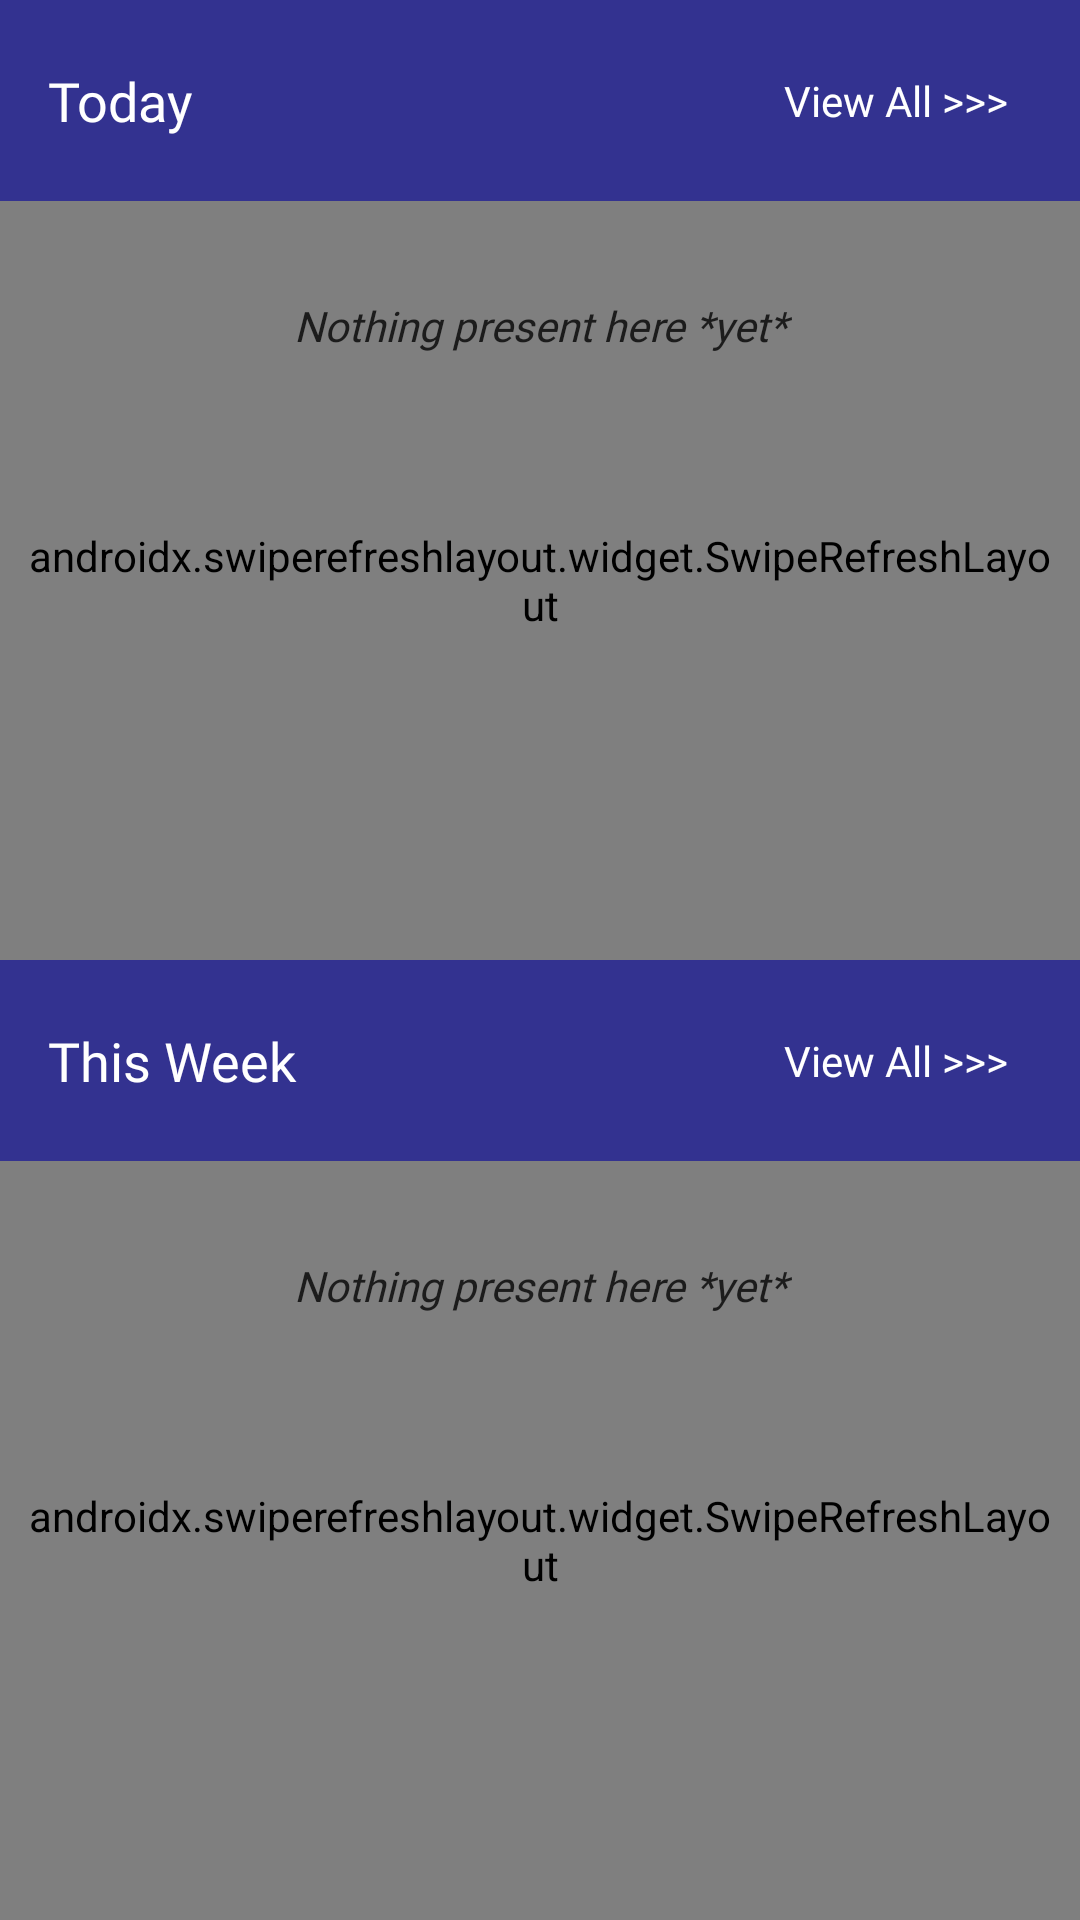

The Android layout XML behind this screen, and the referenced resources:
<!-- AndroidManifest.xml: application theme Theme.MovieMan -->
<!-- res/layout/fragment_trending.xml -->
<?xml version="1.0" encoding="utf-8"?>
<FrameLayout xmlns:android="http://schemas.android.com/apk/res/android"
    xmlns:app="http://schemas.android.com/apk/res-auto"
    xmlns:tools="http://schemas.android.com/tools"
    android:layout_width="match_parent"
    android:layout_height="match_parent"
    android:background="@color/white"
    tools:context=".fragment.TrendingFragment">

    <LinearLayout
        android:layout_width="match_parent"
        android:layout_height="match_parent"
        android:orientation="vertical"
        android:weightSum="2">

        <androidx.constraintlayout.widget.ConstraintLayout
            android:layout_width="match_parent"
            android:layout_height="0dp"
            android:layout_weight="1">

            <androidx.constraintlayout.widget.ConstraintLayout
                android:id="@+id/toolbar"
                android:layout_width="match_parent"
                android:layout_height="wrap_content"
                android:background="@color/palette_5"
                android:padding="@dimen/pad_8dp"
                app:layout_constraintEnd_toEndOf="parent"
                app:layout_constraintStart_toStartOf="parent"
                app:layout_constraintTop_toTopOf="parent">

                <TextView
                    android:id="@+id/search_info"
                    style="@style/headingTextView"
                    android:layout_width="0dp"
                    android:layout_height="wrap_content"
                    android:text="@string/trending_today"
                    app:layout_constraintBottom_toBottomOf="parent"
                    app:layout_constraintEnd_toStartOf="@id/today_view_all"
                    app:layout_constraintStart_toStartOf="parent"
                    app:layout_constraintTop_toTopOf="parent" />

                <TextView
                    android:id="@+id/today_view_all"
                    style="@style/helpTextView"
                    android:layout_width="0dp"
                    android:layout_height="wrap_content"
                    android:layout_weight="1"
                    android:gravity="end|center_vertical"
                    android:text="@string/trending_view_all"
                    app:layout_constraintBottom_toBottomOf="parent"
                    app:layout_constraintEnd_toEndOf="parent"
                    app:layout_constraintTop_toTopOf="parent" />

            </androidx.constraintlayout.widget.ConstraintLayout>

            <androidx.swiperefreshlayout.widget.SwipeRefreshLayout
                android:id="@+id/swipeRefreshDay"
                android:layout_width="match_parent"
                android:layout_height="0dp"
                android:paddingStart="@dimen/pad_8dp"
                android:paddingEnd="@dimen/pad_8dp"
                app:layout_constraintBottom_toBottomOf="parent"
                app:layout_constraintEnd_toEndOf="parent"
                app:layout_constraintStart_toStartOf="parent"
                app:layout_constraintTop_toBottomOf="@id/toolbar">

                <androidx.recyclerview.widget.RecyclerView
                    android:id="@+id/dayMoviesGrid"
                    android:layout_width="match_parent"
                    android:layout_height="wrap_content"
                    android:layout_marginTop="@dimen/pad_8dp"
                    android:layout_marginBottom="@dimen/pad_8dp"
                    android:gravity="center" />

            </androidx.swiperefreshlayout.widget.SwipeRefreshLayout>

            <TextView
                android:id="@+id/empty_list_head_day"
                android:layout_width="match_parent"
                android:layout_height="wrap_content"
                android:text="@string/empty_list"
                android:layout_marginTop="@dimen/margin_32dp"
                android:textColor="@color/hint_color"
                android:gravity="center"
                android:textSize="@dimen/text_14sp"
                android:fontFamily="@font/poppins_light"
                android:textStyle="italic"
                app:layout_constraintEnd_toEndOf="parent"
                app:layout_constraintStart_toStartOf="parent"
                app:layout_constraintTop_toBottomOf="@id/toolbar" />

        </androidx.constraintlayout.widget.ConstraintLayout>

        <androidx.constraintlayout.widget.ConstraintLayout
            android:layout_width="match_parent"
            android:layout_height="0dp"
            android:layout_weight="1">

            <androidx.constraintlayout.widget.ConstraintLayout
                android:id="@+id/toolbar_week"
                android:layout_width="match_parent"
                android:layout_height="wrap_content"
                android:background="@color/palette_5"
                android:padding="@dimen/pad_8dp"
                app:layout_constraintEnd_toEndOf="parent"
                app:layout_constraintStart_toStartOf="parent"
                app:layout_constraintTop_toTopOf="parent">

                <TextView
                    android:id="@+id/search_info_week"
                    style="@style/headingTextView"
                    android:layout_width="0dp"
                    android:layout_height="wrap_content"
                    android:text="@string/trending_week"
                    app:layout_constraintBottom_toBottomOf="parent"
                    app:layout_constraintEnd_toStartOf="@id/week_view_all"
                    app:layout_constraintStart_toStartOf="parent"
                    app:layout_constraintTop_toTopOf="parent" />

                <TextView
                    android:id="@+id/week_view_all"
                    style="@style/helpTextView"
                    android:layout_width="0dp"
                    android:layout_height="wrap_content"
                    android:layout_weight="1"
                    android:gravity="end|center_vertical"
                    android:text="@string/trending_view_all"
                    app:layout_constraintBottom_toBottomOf="parent"
                    app:layout_constraintEnd_toEndOf="parent"
                    app:layout_constraintTop_toTopOf="parent" />

            </androidx.constraintlayout.widget.ConstraintLayout>

            <androidx.swiperefreshlayout.widget.SwipeRefreshLayout
                android:id="@+id/swipeRefreshWeek"
                android:layout_width="match_parent"
                android:layout_height="0dp"
                android:paddingStart="@dimen/pad_8dp"
                android:paddingEnd="@dimen/pad_8dp"
                app:layout_constraintBottom_toBottomOf="parent"
                app:layout_constraintEnd_toEndOf="parent"
                app:layout_constraintStart_toStartOf="parent"
                app:layout_constraintTop_toBottomOf="@id/toolbar_week">

                <androidx.recyclerview.widget.RecyclerView
                    android:id="@+id/weekMoviesGrid"
                    android:layout_width="match_parent"
                    android:layout_height="wrap_content"
                    android:layout_marginTop="@dimen/pad_8dp"
                    android:layout_marginBottom="@dimen/pad_8dp"
                    android:gravity="center" />

            </androidx.swiperefreshlayout.widget.SwipeRefreshLayout>

            <TextView
                android:id="@+id/empty_list_head_week"
                android:layout_width="match_parent"
                android:layout_height="wrap_content"
                android:text="@string/empty_list"
                android:layout_marginTop="@dimen/margin_32dp"
                android:textColor="@color/hint_color"
                android:gravity="center"
                android:textSize="@dimen/text_14sp"
                android:fontFamily="@font/poppins_light"
                android:textStyle="italic"
                app:layout_constraintEnd_toEndOf="parent"
                app:layout_constraintStart_toStartOf="parent"
                app:layout_constraintTop_toBottomOf="@id/toolbar_week" />

        </androidx.constraintlayout.widget.ConstraintLayout>

    </LinearLayout>

</FrameLayout>
<!-- resources referenced by this layout -->
<resources>
  <color name="hint_color">#1C1C1C</color>
  <color name="palette_5">#333290</color>
  <color name="white">#FFFFFFFF</color>
  <dimen name="margin_32dp">32dp</dimen>
  <dimen name="pad_8dp">8dp</dimen>
  <dimen name="text_14sp">14sp</dimen>
  <string name="empty_list">Nothing present here *yet*</string>
  <string name="trending_today">Today</string>
  <string name="trending_view_all">View All &gt;&gt;&gt;</string>
  <string name="trending_week">This Week</string>
  <style name="headingTextView" parent="Widget.AppCompat.TextView">
          <item name="android:textColor">@color/white</item>
          <item name="android:textSize">@dimen/text_18sp</item>
          <item name="android:fontFamily">@font/poppins_semi_bold</item>
          <item name="android:layout_marginStart">@dimen/pad_4dp</item>
          <item name="android:layout_marginEnd">@dimen/margin_12dp</item>
          <item name="android:layout_marginTop">@dimen/margin_8dp</item>
          <item name="android:layout_marginBottom">@dimen/margin_8dp</item>
          <item name="android:paddingStart">@dimen/pad_4dp</item>
          <item name="android:paddingEnd">@dimen/pad_4dp</item>
      </style>
  <style name="helpTextView" parent="Widget.AppCompat.TextView">
          <item name="android:textColor">@color/white</item>
          <item name="android:textSize">@dimen/text_14sp</item>
          <item name="android:fontFamily">@font/poppins_light</item>
          <item name="android:layout_margin">@dimen/margin_12dp</item>
          <item name="android:padding">@dimen/pad_4dp</item>
      </style>
  <style name="Theme.MovieMan" parent="Theme.AppCompat.NoActionBar">
          
          <item name="colorPrimary">@color/palette_4</item>
          <item name="colorPrimaryVariant">@color/palette_5</item>
          <item name="colorOnPrimary">@color/white</item>
          
          <item name="colorSecondary">@color/palette_3</item>
          <item name="colorSecondaryVariant">@color/palette_2</item>
          <item name="colorOnSecondary">@color/white</item>
          
          <item name="android:statusBarColor" tools:targetApi="l">?attr/colorPrimaryVariant</item>
          <item name="android:forceDarkAllowed" tools:targetApi="q">false</item>
      </style>
  <dimen name="text_18sp">18sp</dimen>
  <dimen name="pad_4dp">4dp</dimen>
  <dimen name="margin_12dp">12dp</dimen>
  <dimen name="margin_8dp">8dp</dimen>
  <color name="palette_4">#522B86</color>
  <color name="palette_3">#8E2375</color>
  <color name="palette_2">#9F206F</color>
</resources>
